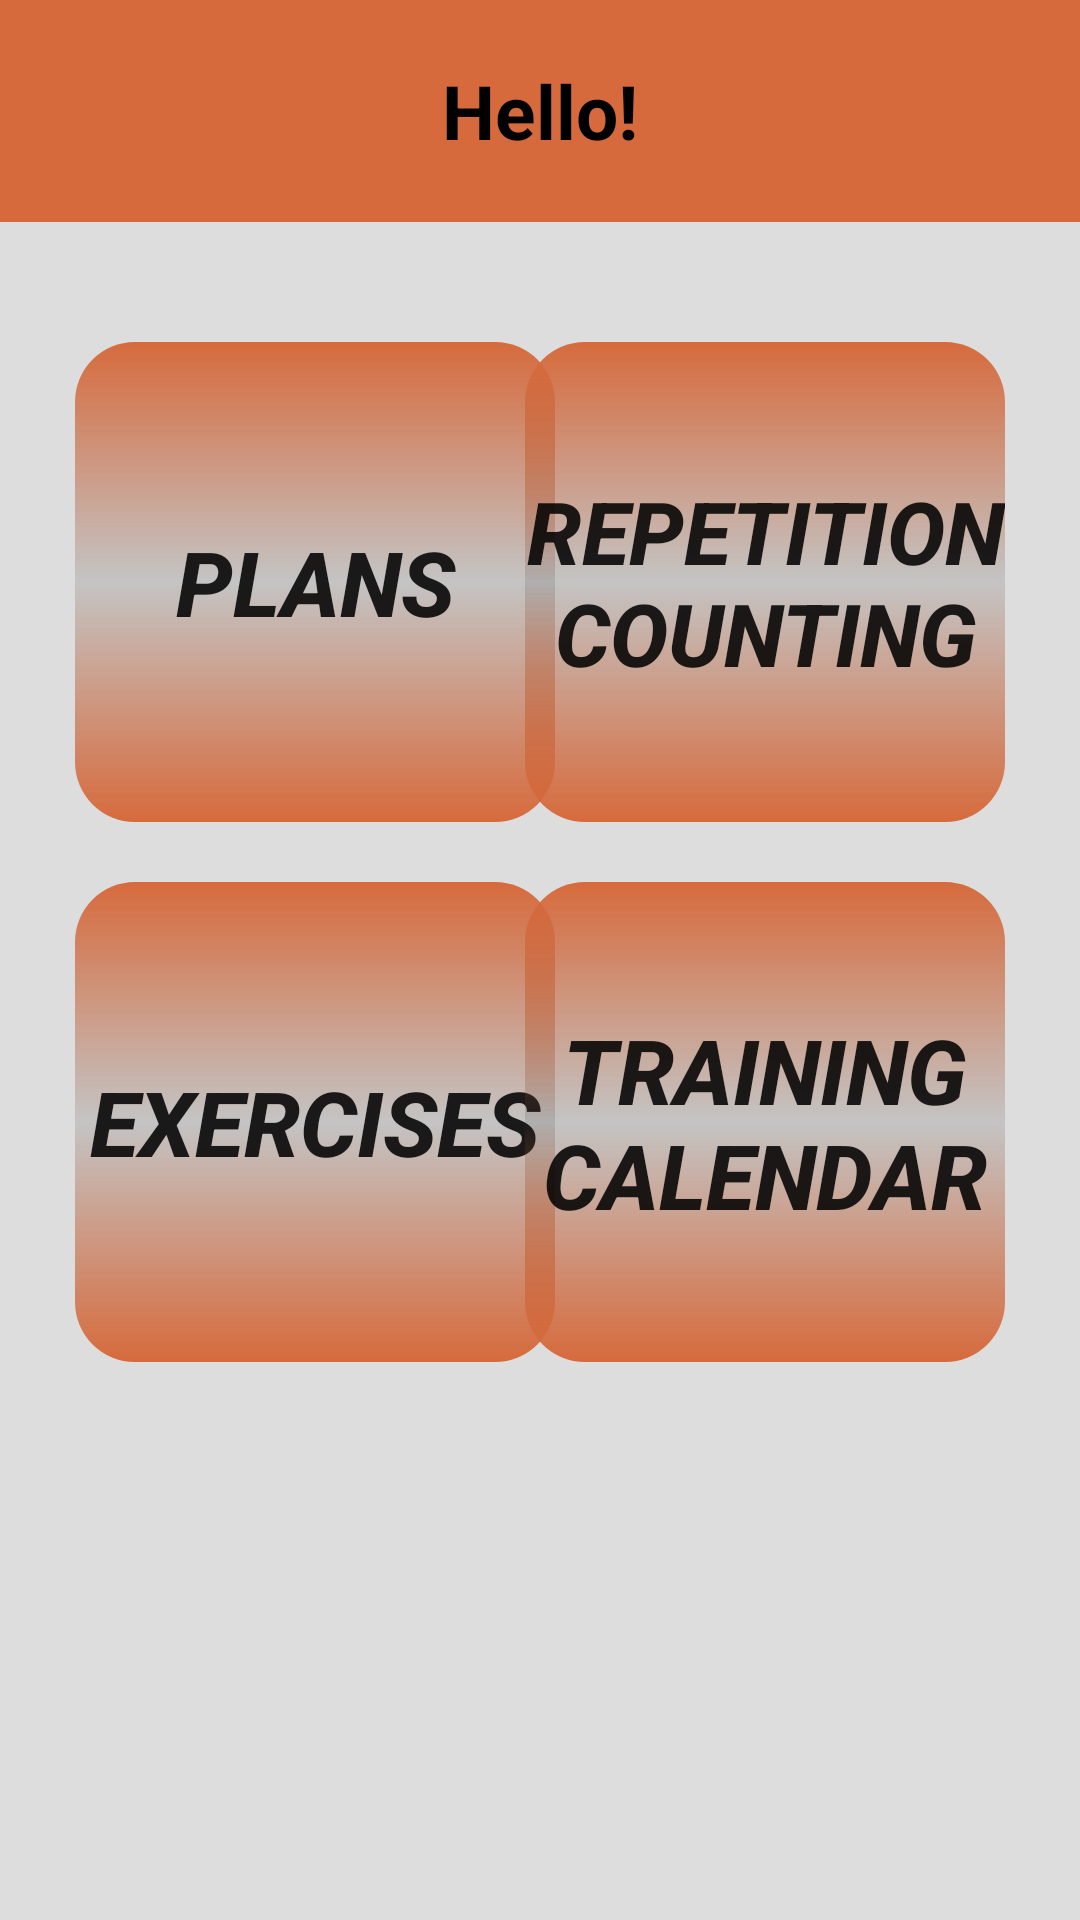

Produce the Android XML layout that renders to this screen, including the resource entries it uses.
<!-- AndroidManifest.xml: application theme Theme.MobileTrainer -->
<!-- res/layout/fragment_main_page.xml -->
<?xml version="1.0" encoding="utf-8"?>
<FrameLayout xmlns:android="http://schemas.android.com/apk/res/android"
    xmlns:app="http://schemas.android.com/apk/res-auto"
    xmlns:tools="http://schemas.android.com/tools"
    android:layout_width="match_parent"
    android:layout_height="match_parent"
    tools:context=".fragments.MainPage"
    android:background="@color/background">

    <LinearLayout
        android:layout_width="match_parent"
        android:layout_height="wrap_content"
        android:orientation="vertical">

        <TextView
            android:id="@+id/mainPage_hello"
            android:layout_width="match_parent"
            android:layout_height="74dp"
            android:text="Hello!"
            android:textStyle="bold"
            android:textAlignment="center"
            android:gravity="center"
            android:textSize="25sp"
            android:background="@color/background_dark"
            android:textColor="@color/black"/>



        <androidx.constraintlayout.widget.ConstraintLayout
            android:layout_width="match_parent"
            android:layout_height="340dp"
            android:paddingHorizontal="25dp"
            android:layout_marginTop="40dp">

            <Button
                android:id="@+id/mainPage_tile_plans"
                android:layout_width="160dp"
                android:layout_height="160dp"
                android:layout_gravity="top"
                android:background="@drawable/main_page_tile"
                android:elevation="15dp"
                android:text="Plans"
                android:textSize="30dp"
                android:textStyle="bold|italic"
                app:layout_constraintStart_toStartOf="parent"
                app:layout_constraintTop_toTopOf="parent" />

            <Button
                android:id="@+id/mainPage_tile_history"
                android:layout_width="160dp"
                android:layout_height="160dp"
                android:layout_gravity="bottom"
                android:background="@drawable/main_page_tile"
                android:text="Exercises"
                android:textSize="30dp"
                android:textStyle="bold|italic"
                app:layout_constraintBottom_toBottomOf="parent"
                app:layout_constraintStart_toStartOf="parent" />

            <Button
                android:id="@+id/mainPage_tile_rep"
                android:layout_width="160dp"
                android:layout_height="160dp"
                android:layout_gravity="top"
                android:background="@drawable/main_page_tile"
                android:gravity="center"
                android:text="Repetition Counting"
                android:textSize="29dp"
                android:textStyle="bold|italic"
                app:layout_constraintEnd_toEndOf="parent"
                app:layout_constraintTop_toTopOf="parent" />

            <Button
                android:id="@+id/mainPage_tile_calendar"
                android:layout_width="160dp"
                android:layout_height="160dp"
                android:layout_gravity="bottom"
                android:background="@drawable/main_page_tile"
                android:text="Training Calendar"
                android:textSize="30dp"
                android:textStyle="bold|italic"
                app:layout_constraintBottom_toBottomOf="parent"
                app:layout_constraintEnd_toEndOf="parent" />
        </androidx.constraintlayout.widget.ConstraintLayout>

    </LinearLayout>
</FrameLayout>
<!-- resources referenced by this layout -->
<resources>
  <color name="background">#2222</color>
  <color name="background_dark">#d66a3c</color>
  <color name="black">#FF000000</color>
  <!-- drawable main_page_tile (drawable) -->
  <?xml version="1.0" encoding="utf-8"?>
  <shape xmlns:android="http://schemas.android.com/apk/res/android"
      android:shape="rectangle">
      <gradient
          android:type="linear"
          android:centerColor="@color/background"
          android:startColor="@color/background_dark"
          android:endColor="@color/background_dark"
          android:angle="90"/>
      <corners android:radius="20dp"/>
  
  </shape>
  <style name="Theme.MobileTrainer" parent="Theme.AppCompat.Light.DarkActionBar" />
</resources>
